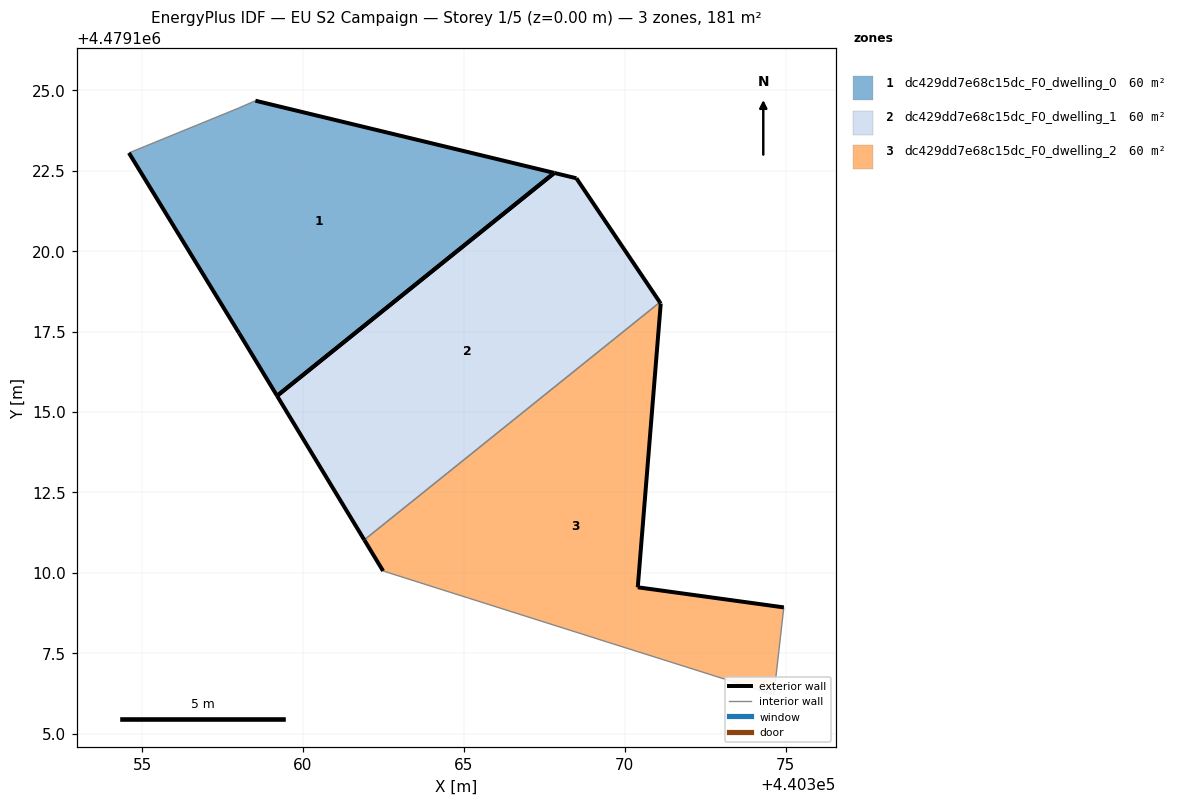
=== STOREY PLAN SPEC (per zone: floor XY polygon, exterior-wall plan segments, windows/doors) ===
zone 1: dc429dd7e68c15dc_F0_dwelling_0  (60.4 m²)
  floor: (440367.81, 4479122.43) (440358.52, 4479124.68) (440358.00, 4479124.45) (440354.59, 4479123.05) (440358.01, 4479117.45) (440359.19, 4479115.50)
  exterior wall: (440358.52, 4479124.68) – (440367.81, 4479122.43)  [9.6 m]
  exterior wall: (440359.19, 4479115.50) – (440358.01, 4479117.45)  [2.3 m]
  exterior wall: (440358.01, 4479117.45) – (440354.59, 4479123.05)  [6.6 m]
  exterior wall: (440367.81, 4479122.43) – (440359.19, 4479115.50)  [11.1 m]
  interior walls: 2
zone 2: dc429dd7e68c15dc_F0_dwelling_1  (60.4 m²)
  floor: (440371.09, 4479118.41) (440368.50, 4479122.26) (440367.81, 4479122.43) (440359.19, 4479115.50) (440361.90, 4479111.02)
  exterior wall: (440361.90, 4479111.02) – (440359.19, 4479115.50)  [5.2 m]
  exterior wall: (440367.81, 4479122.43) – (440368.50, 4479122.26)  [0.7 m]
  exterior wall: (440368.50, 4479122.26) – (440371.09, 4479118.41)  [4.6 m]
  exterior wall: (440359.19, 4479115.50) – (440367.81, 4479122.43)  [11.1 m]
  interior walls: 1
zone 3: dc429dd7e68c15dc_F0_dwelling_2  (60.4 m²)
  floor: (440374.63, 4479106.21) (440374.94, 4479108.93) (440370.40, 4479109.55) (440371.12, 4479118.37) (440371.09, 4479118.41) (440361.90, 4479111.02) (440362.49, 4479110.06) (440365.14, 4479109.21) (440369.14, 4479107.95) (440373.53, 4479106.56)
  exterior wall: (440362.49, 4479110.06) – (440361.90, 4479111.02)  [1.1 m]
  exterior wall: (440371.09, 4479118.41) – (440371.12, 4479118.37)  [0.0 m]
  exterior wall: (440371.12, 4479118.37) – (440370.40, 4479109.55)  [8.8 m]
  exterior wall: (440370.40, 4479109.55) – (440374.94, 4479108.93)  [4.6 m]
  interior walls: 6

=== DERIVED (storey summary) ===
Building: EU S2 Campaign
Storey: 1 of 5  (floor level z = 0.00 m)
Storey gross floor area: 181.1 m²
Zones on this storey: 3
  - dc429dd7e68c15dc_F0_dwelling_0: floor 60.4 m²; exterior wall 29.5 m (88.4 m²); WWR 0.0%
  - dc429dd7e68c15dc_F0_dwelling_1: floor 60.4 m²; exterior wall 21.6 m (64.9 m²); WWR 0.0%
  - dc429dd7e68c15dc_F0_dwelling_2: floor 60.4 m²; exterior wall 14.6 m (43.8 m²); WWR 0.0%
Zone adjacency (shared interzone walls):
  - dc429dd7e68c15dc_F0_dwelling_1 ↔ dc429dd7e68c15dc_F0_dwelling_2